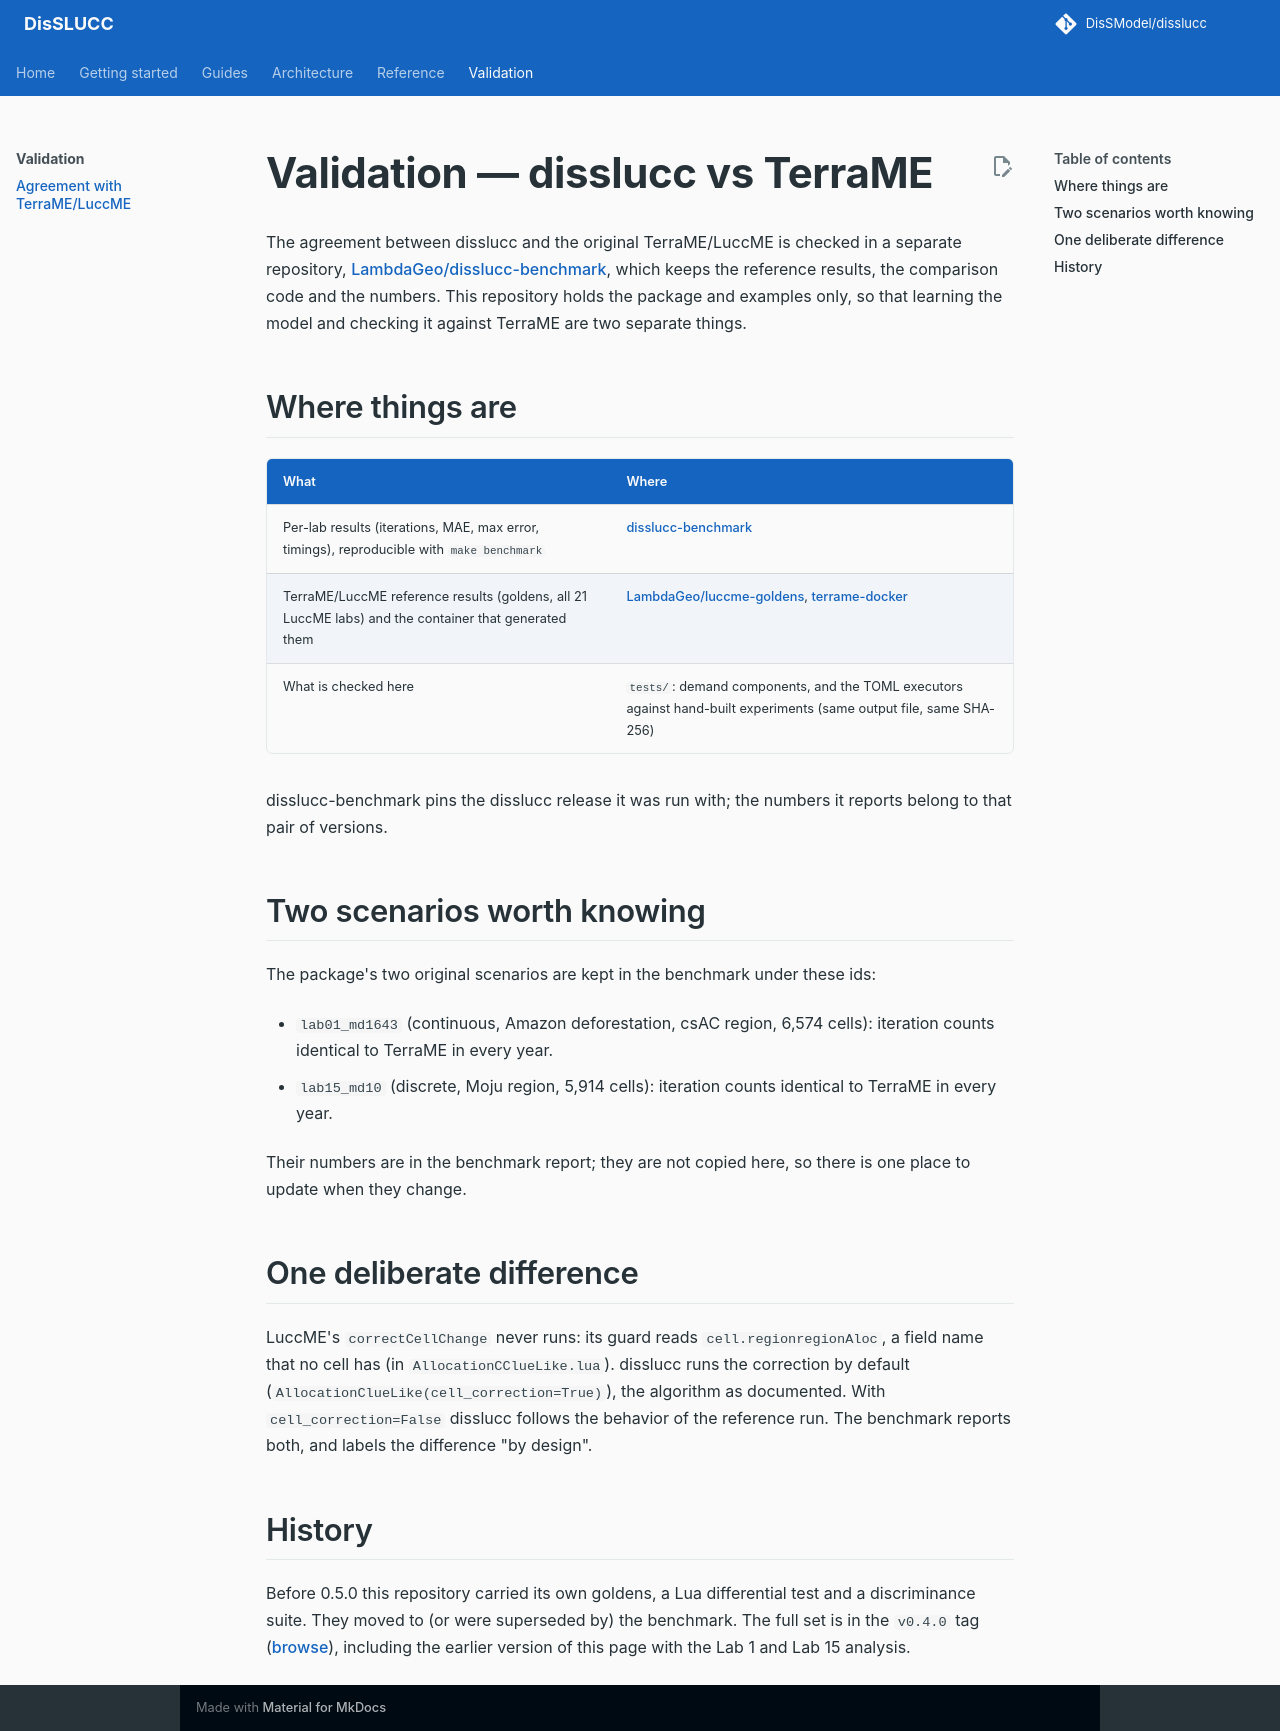

repository: DisSModel/disslucc · page: validation/index.html · generator: mkdocs

# Validation — disslucc vs TerraME

The agreement between disslucc and the original TerraME/LuccME is checked in a
separate repository,
**[LambdaGeo/disslucc-benchmark](https://github.com/LambdaGeo/disslucc-benchmark)**,
which keeps the reference results, the comparison code and the numbers. This
repository holds the package and examples only, so that learning the model
and checking it against TerraME are two separate things.

## Where things are

| What | Where |
|---|---|
| Per-lab results (iterations, MAE, max error, timings), reproducible with `make benchmark` | [disslucc-benchmark](https://github.com/LambdaGeo/disslucc-benchmark) |
| TerraME/LuccME reference results (goldens, all 21 LuccME labs) and the container that generated them | [LambdaGeo/luccme-goldens](https://github.com/LambdaGeo/luccme-goldens), [terrame-docker](https://github.com/profsergiocosta/terrame-docker) |
| What is checked here | `tests/`: demand components, and the TOML executors against hand-built experiments (same output file, same SHA-256) |

disslucc-benchmark pins the disslucc release it was run with; the numbers it
reports belong to that pair of versions.

## Two scenarios worth knowing

The package's two original scenarios are kept in the benchmark under these ids:

- **`lab01_md1643`** (continuous, Amazon deforestation, csAC region, 6,574 cells):
  iteration counts identical to TerraME in every year.
- **`lab15_md10`** (discrete, Moju region, 5,914 cells): iteration counts
  identical to TerraME in every year.

Their numbers are in the benchmark report; they are not copied here, so there
is one place to update when they change.

## One deliberate difference

LuccME's `correctCellChange` never runs: its guard reads `cell.regionregionAloc`,
a field name that no cell has (in `AllocationCClueLike.lua`). disslucc runs the
correction by default (`AllocationClueLike(cell_correction=True)`), the
algorithm as documented. With `cell_correction=False` disslucc follows the
behavior of the reference run. The benchmark reports both, and labels the
difference "by design".

## History

Before 0.5.0 this repository carried its own goldens, a Lua differential test
and a discriminance suite. They moved to (or were superseded by) the benchmark.
The full set is in the `v0.4.0` tag
([browse](https://github.com/DisSModel/disslucc/tree/v0.4.0)), including the
earlier version of this page with the Lab 1 and Lab 15 analysis.
